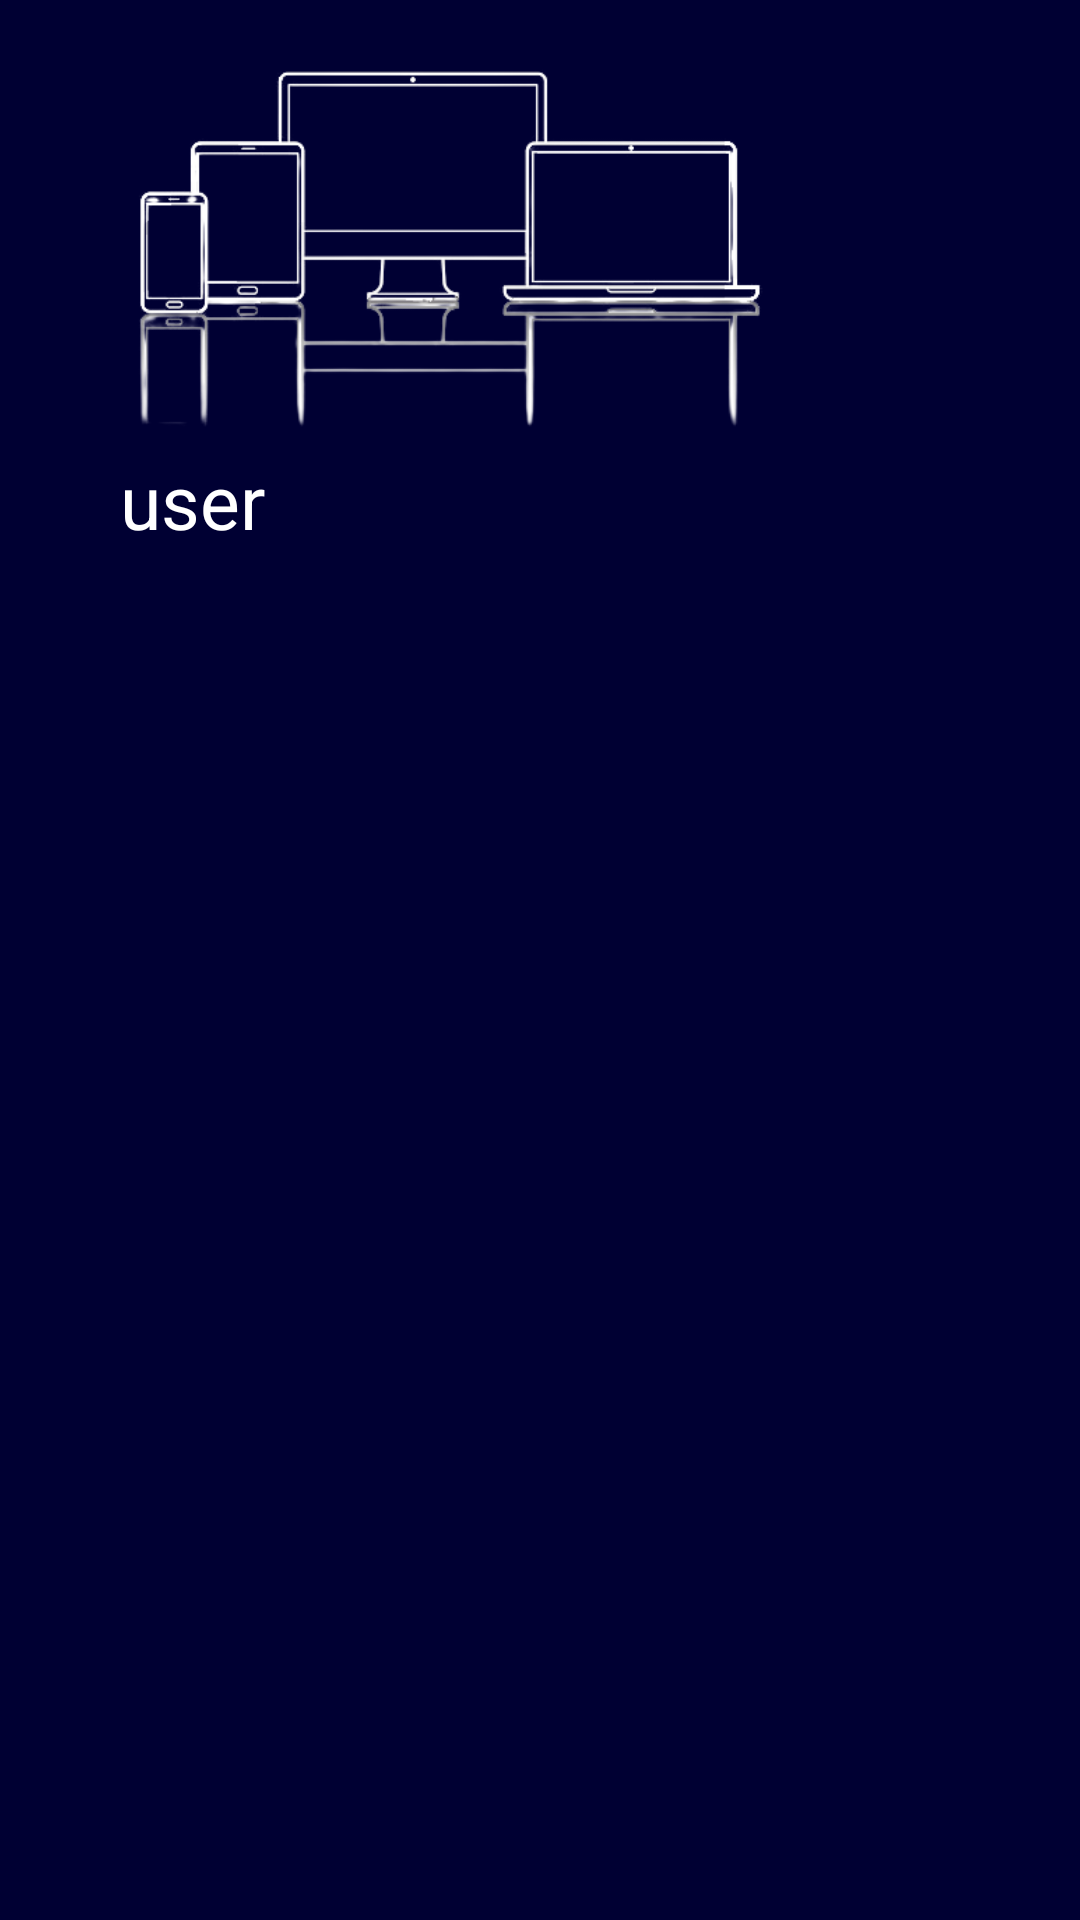

Layout XML and referenced resources for this Android screen:
<!-- AndroidManifest.xml: application theme Theme.Communityapp -->
<!-- res/layout/navi_header.xml -->
<?xml version="1.0" encoding="utf-8"?>
<androidx.constraintlayout.widget.ConstraintLayout xmlns:android="http://schemas.android.com/apk/res/android"
    xmlns:app="http://schemas.android.com/apk/res-auto"
    android:layout_width="match_parent"
    android:layout_height="200dp"
    android:background="#000033">

    <ImageView
        android:id="@+id/imageView2"
        android:layout_width="300dp"
        android:layout_height="150dp"
        android:src="@drawable/reallogo"
        app:layout_constraintStart_toStartOf="parent"
        app:layout_constraintTop_toTopOf="parent" />

    <ImageView
        android:id="@+id/close"
        android:layout_width="50dp"
        android:layout_height="50dp"
        android:src="@drawable/ic_baseline_close_24"
        app:layout_constraintEnd_toEndOf="parent"
        app:layout_constraintTop_toTopOf="parent" />

    <TextView

        android:id="@+id/username_header"
        android:layout_width="80dp"
        android:layout_height="50dp"
        android:textSize="25sp"
        android:text="user"
        android:textColor="@color/white"
            android:layout_marginLeft="40dp"
        app:layout_constraintStart_toStartOf="parent"
        app:layout_constraintTop_toBottomOf="@+id/imageView2" />
</androidx.constraintlayout.widget.ConstraintLayout>
<!-- resources referenced by this layout -->
<resources>
  <!-- drawable reallogo: png bitmap (drawable, 28836 bytes) -->
  <style name="Theme.Communityapp" parent="Theme.AppCompat.Light">
          
          <item name="windowNoTitle">true</item>
          <item name="colorPrimary">@color/purple_500</item>
          <item name="colorPrimaryVariant">#000033</item>
          <item name="colorOnPrimary">@color/white</item>
  
          
          <item name="colorSecondary">@color/teal_200</item>
          <item name="colorSecondaryVariant">@color/teal_700</item>
          <item name="colorOnSecondary">@color/black</item>
          
          <item name="android:statusBarColor" tools:targetApi="l">?attr/colorPrimaryVariant</item>
          
  
      </style>
  <!-- not gathered from this repository: default colours our renderer supplied (Android Studio template values) -->
  <color name="purple_500">#FF6200EE</color>
  <color name="teal_200">#FF03DAC5</color>
  <color name="teal_700">#FF018786</color>
  <color name="black">#FF000000</color>
  <color name="white">#FFFFFFFF</color>
</resources>
